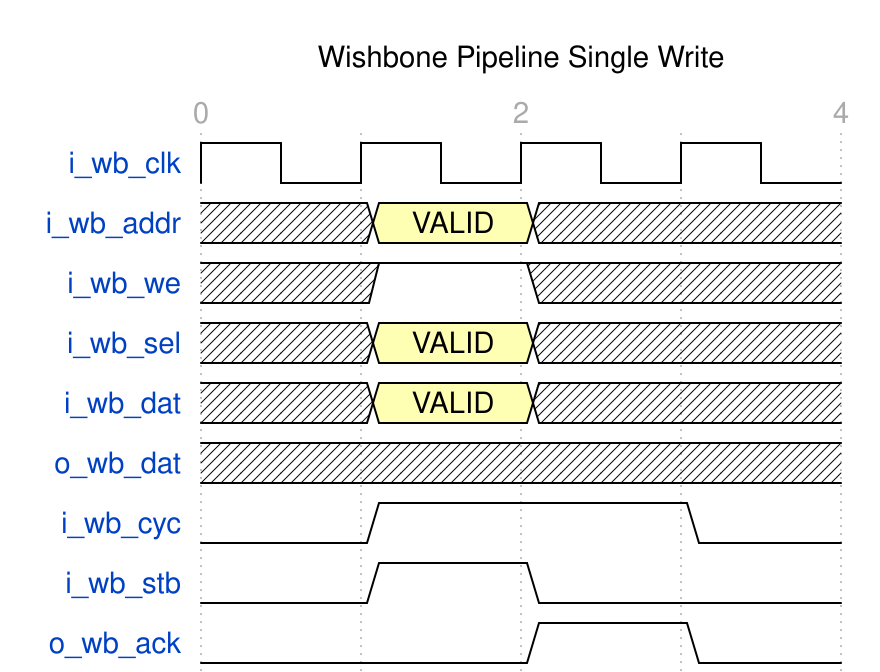

Write the WaveDrom specification (WaveJSON) that draws this timing diagram.

{signal: [
        {name: 'i_wb_clk', wave: 'p...'
        },
        {name: 'i_wb_addr', wave: 'x3x.', data: ['VALID'
            ]
        },
        {name: 'i_wb_we', wave: 'x1x.'
        },
        {name: 'i_wb_sel', wave: 'x3x.', data: ['VALID'
            ]
        },
        {name: 'i_wb_dat', wave: 'x3xx', data: ['VALID'
            ]
        },
        {name: 'o_wb_dat', wave: 'xxxx', data: ['VALID'
            ]
        },
        {name: 'i_wb_cyc', wave: '01.0'
        },
        {name: 'i_wb_stb', wave: '010.'
        },
        {name: 'o_wb_ack', wave: '0.10'
        },
    ],
  config: { hscale: 2
    },
    
    head: {
     text:'Wishbone Pipeline Single Write',
     tick: 0,
     every: 2
    }
}